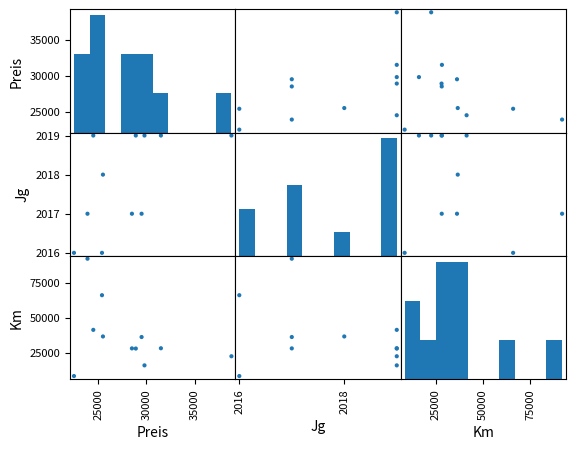
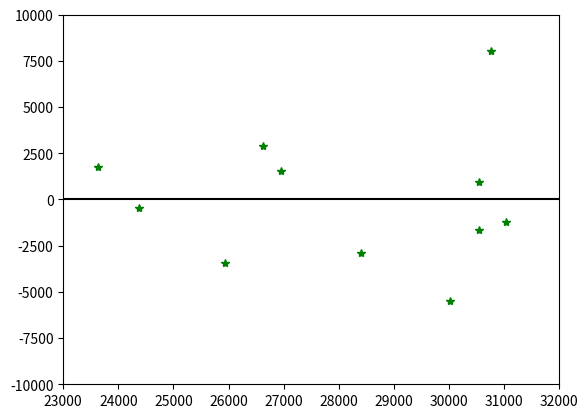

The matplotlib source for these figures, in order:
#KQM mehrere Merkmale
import numpy as np 
import pandas as pd
import matplotlib.pyplot as plt 

#Occasionsfahrzeuge
#Preis

df=pd.DataFrame({'Preis':[28500,31500,28900,29500,24500,25500,38800,25400,23900,29800,22500],
                 'Jg':[2017,2019,2019,2017,2019,2018,2019,2016,2017,2019,2016],
                 'Km':[28100,28200,28000,36200,41300,36600,22500,66000,92000,16000,8400],})

#Kovarianz (korr.)
s_xy=df.cov()

#Korr.koeffizient
r_xy=df.corr()
print(r_xy)

#Matrix von Streudiagrammen
plt.figure(1)
pd.plotting.scatter_matrix(df, alpha=1)

#Lineare Regression
#Minimieren Sum((Preis[i] - (a*Jg[i] + b*Km[i] + c))^2)
#Standard lineare Algebra Problem 
#Es gibt auch noch diverse andere Herangehensweisen
Preis=df.iloc[:,0]
Jg=df.iloc[:,1]
Km=df.iloc[:,2]
X = np.column_stack([Jg, Km, np.ones_like(Jg)])
abc, residuals, rank, s = np.linalg.lstsq(X, Preis, rcond=-1)
a=abc[0]
b=abc[1]
c=abc[2]

#Prognostizierte Preise
Preis_b=a*Jg+b*Km+c
Res=Preis-Preis_b
columns = ("Preis", "Berechneter Preis", "Residuen")
cellText=np.column_stack([Preis, Preis_b, Res])

plt.figure(3)
plt.axis('off')
plt.table(cellText=cellText,colLabels=columns,loc='center' )

#Residuenplot
plt.figure(4)
plt.plot(Preis_b,Res,'g*',[23000,33000],[0,0],'k')
plt.xlim(23000,32000)
plt.ylim(-10000,10000)



